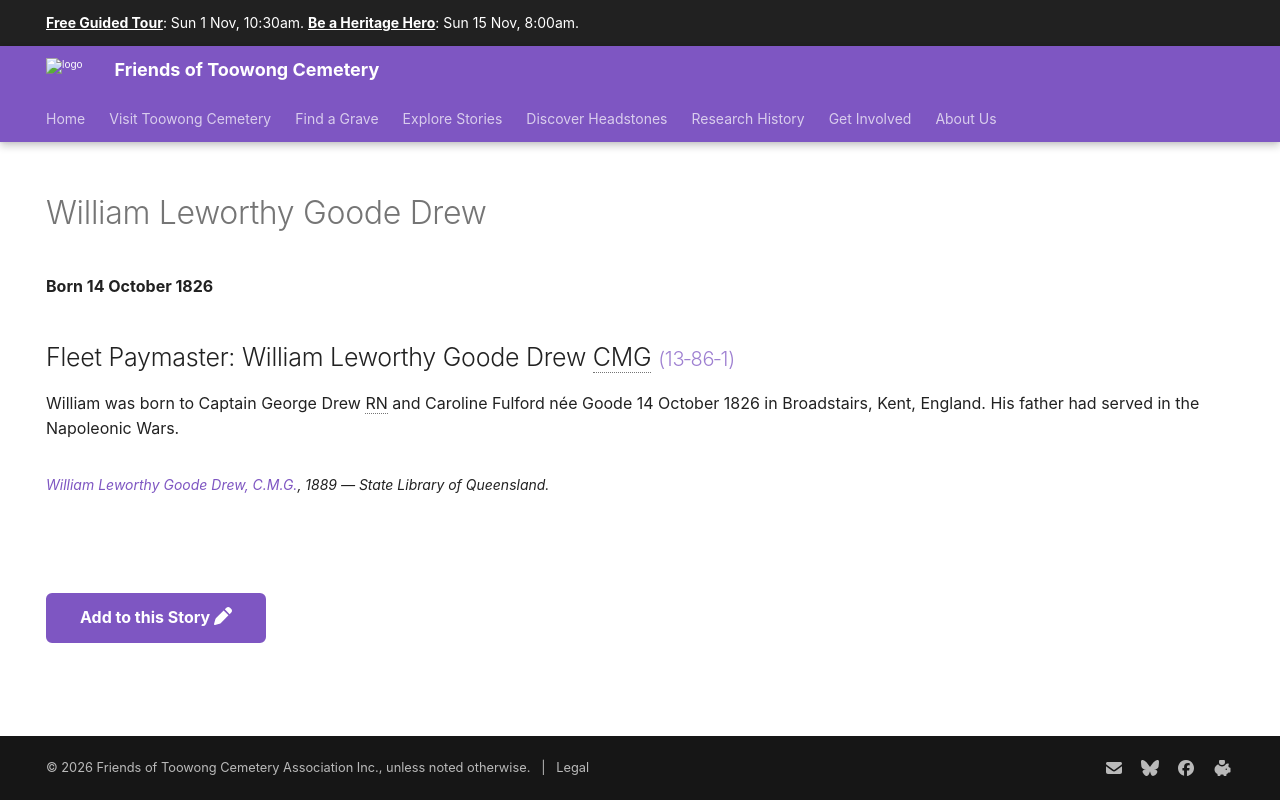

repository: 1871fotc/1871fotc.github.io · page: research/william-leworthy-goode-drew/index.html · generator: mkdocs

---
hide:
  - toc
  - navigation 
---

# William Leworthy Goode Drew

**Born 14 October 1826**

--8<-- "snippets/william-leworthy-goode-drew.md"

--8<-- "snippets/add-to-this-story.md"
